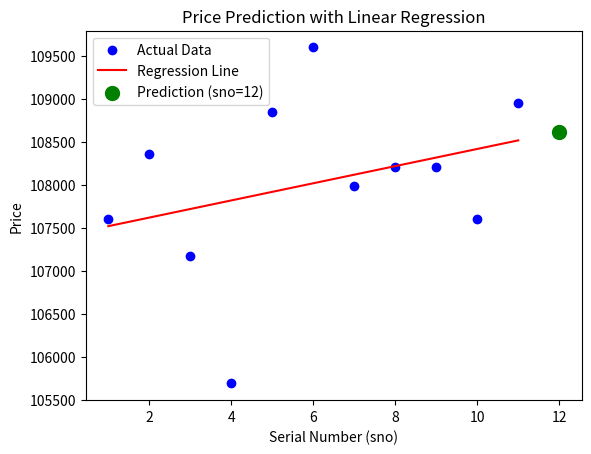

Reproduce this figure in Python.
import pandas as pd
import seaborn as sb 
import numpy as np 
import matplotlib.pyplot as plt
# json data 
data = {
    'sno': list(range(1, 12)),
    'date': pd.to_datetime([
        '6/28/2025', '6/29/2025', '6/30/2025', '7/1/2025', '7/2/2025',
        '7/3/2025', '7/4/2025', '7/5/2025', '7/6/2025', '7/7/2025',
        '7/8/2025'
    ]),
    'price': [
        107602.8, 108361.1, 107171.1, 105694.3, 108843.7,
        109600.5, 107989.6, 108204.7, 108204.7, 107602.8,
        108950.0
    ]
}

df = pd.DataFrame(data)



X = df['sno'].values
y = df['price'].values
m, b = np.polyfit(X, y, 1)
predicted_price_7pm = m * 12 + b

print(predicted_price_7pm)

plt.scatter(X, y, color='blue', label='Actual Data')

plt.plot(X, m*X + b, color='red', label='Regression Line')

plt.scatter(12, predicted_price_7pm, color='green', s=100, label='Prediction (sno=12)')

plt.xlabel('Serial Number (sno)')
plt.ylabel('Price')
plt.title('Price Prediction with Linear Regression')
plt.legend()
plt.show()